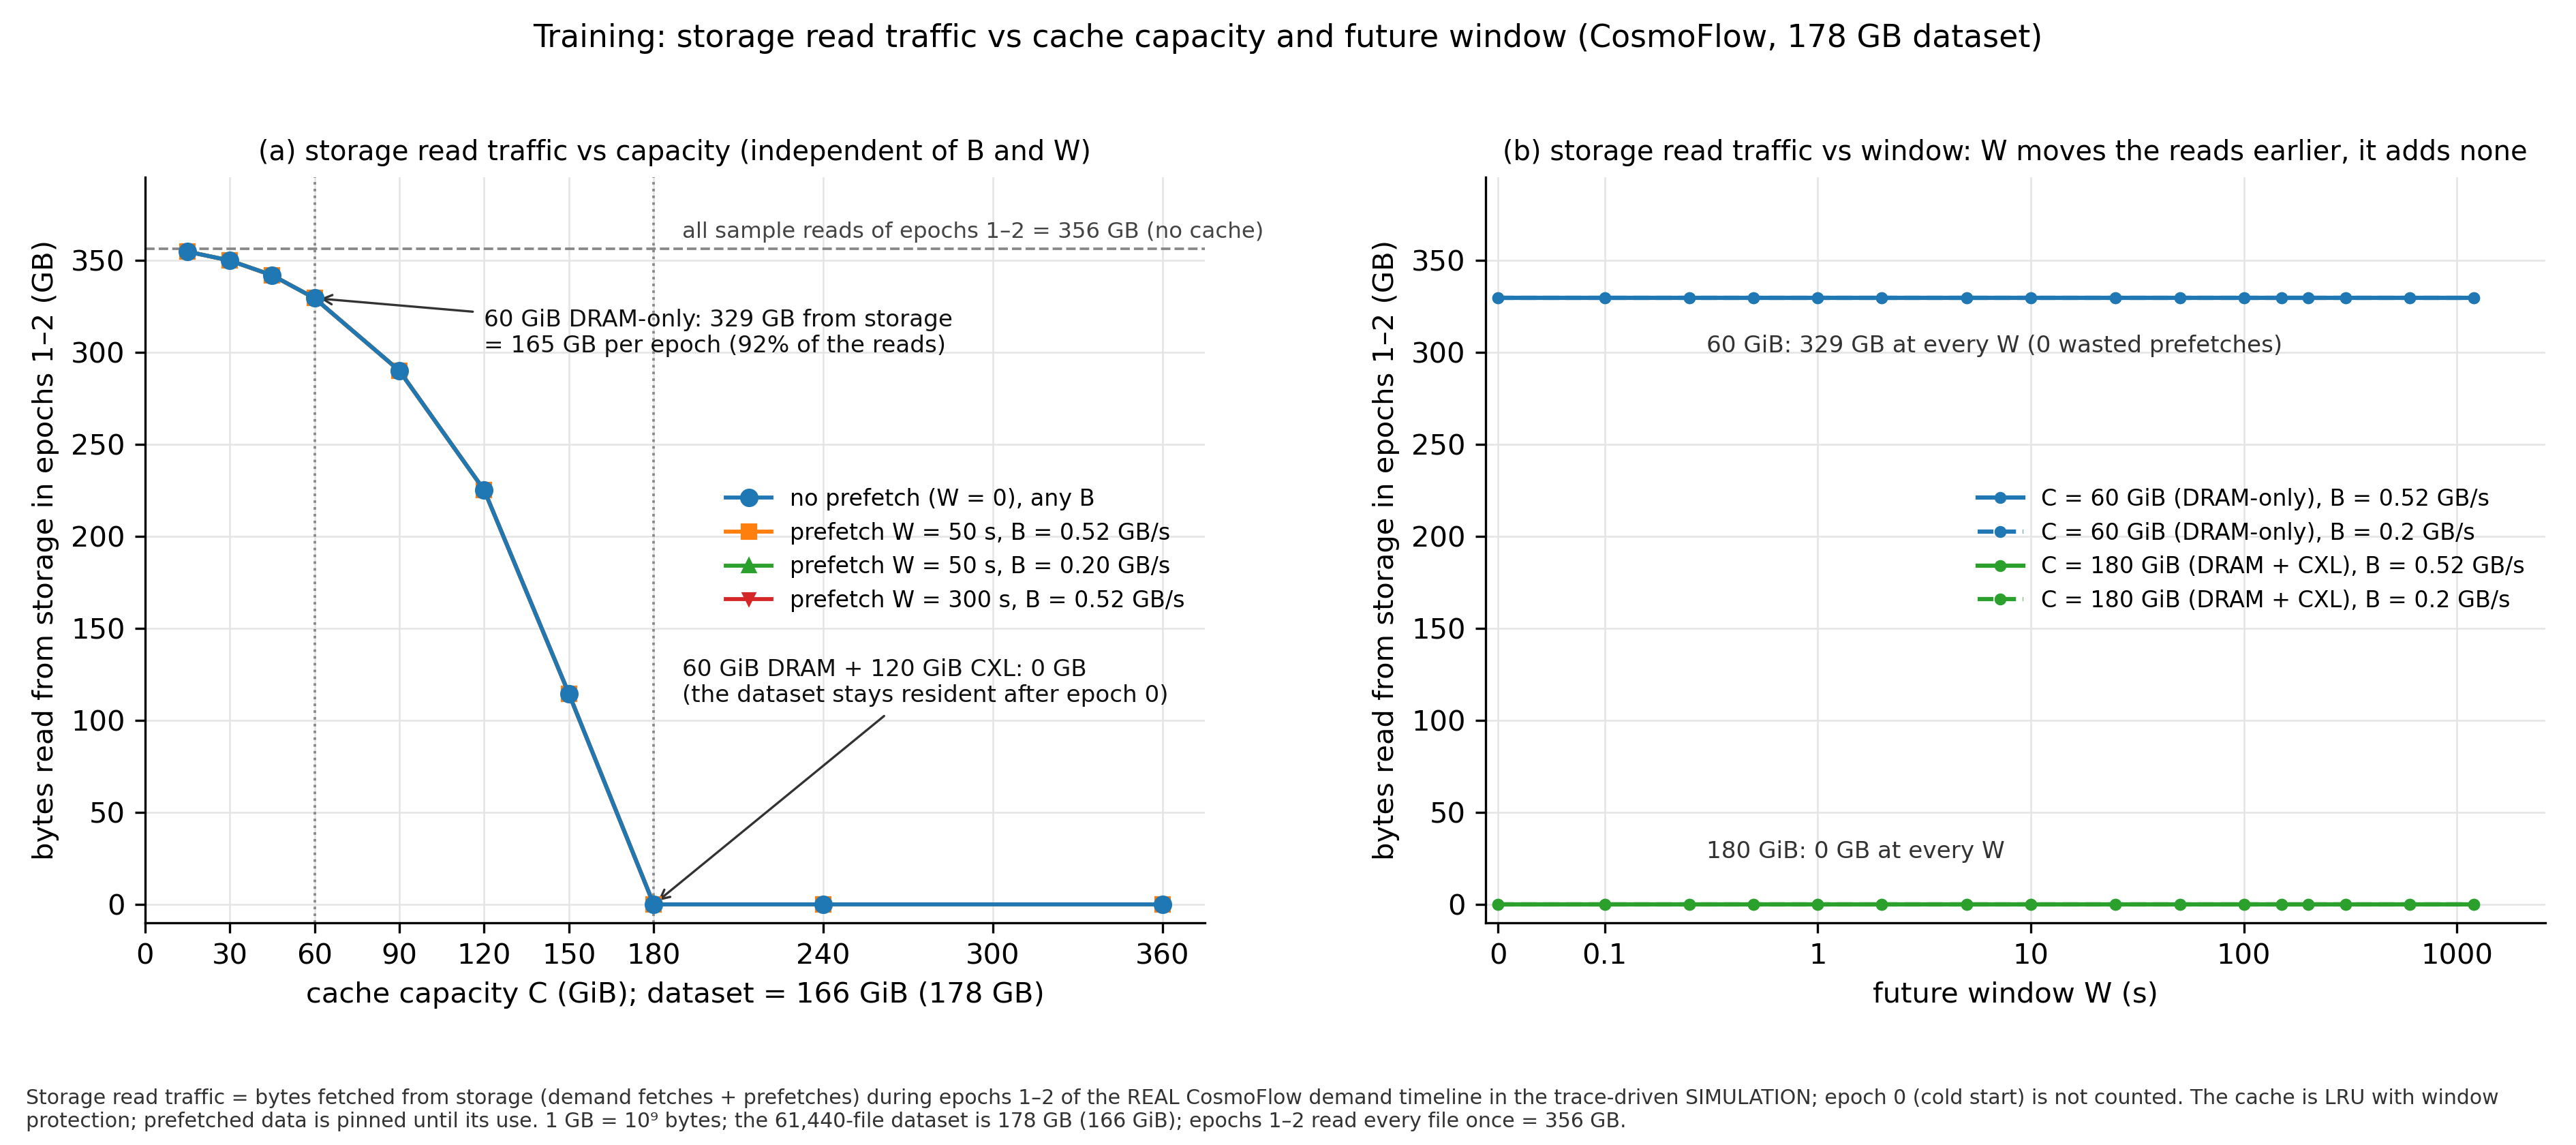

Data behind this chart, as committed beside it:
figure, bw_gbps, avail, trainer_speed, cap_gib, window_s, hit_rate, retention_hit_rate, prefetch_hit_rate, miss_cold, miss_late, storage_GB, prefetch_GB, wasted_prefetches, stall_s, lead_p50_s, source_csv
fig4a, 0.52, all, 1.0, 15.0, 0.0, 0.0041, 0.0041, 0.0, 122371, 0, 354.7, 0.0, 0, 1701, , grid-bw0.52.csv
fig4a, 0.52, all, 1.0, 30.0, 0.0, 0.0178, 0.0178, 0.0, 120697, 0, 349.8, 0.0, 0, 1666, , grid-bw0.52.csv
fig4a, 0.52, all, 1.0, 45.0, 0.0, 0.0403, 0.0403, 0.0, 117933, 0, 341.8, 0.0, 0, 1609, , grid-bw0.52.csv
fig4a, 0.52, all, 1.0, 60.0, 0.0, 0.0752, 0.0752, 0.0, 113641, 0, 329.4, 0.0, 0, 1526, , grid-bw0.52.csv
fig4a, 0.52, all, 1.0, 90.0, 0.0, 0.1858, 0.1858, 0.0, 100046, 0, 290, 0.0, 0, 1281, , grid-bw0.52.csv
fig4a, 0.52, all, 1.0, 120.0, 0.0, 0.3679, 0.3679, 0.0, 77667, 0, 225.1, 0.0, 0, 922.0, , grid-bw0.52.csv
fig4a, 0.52, all, 1.0, 150.0, 0.0, 0.6788, 0.6788, 0.0, 39467, 0, 114.4, 0.0, 0, 407.5, , grid-bw0.52.csv
fig4a, 0.52, all, 1.0, 180.0, 0.0, 1.0, 1.0, 0.0, 0, 0, 0.0, 0.0, 0, 0.0, , grid-bw0.52.csv
fig4a, 0.52, all, 1.0, 240.0, 0.0, 1.0, 1.0, 0.0, 0, 0, 0.0, 0.0, 0, 0.0, , grid-bw0.52.csv
fig4a, 0.52, all, 1.0, 360.0, 0.0, 1.0, 1.0, 0.0, 0, 0, 0.0, 0.0, 0, 0.0, , grid-bw0.52.csv
fig4a, 0.52, all, 1.0, 15.0, 50.0, 1.0, 0.0041, 0.9959, 0, 0, 354.7, 354.7, 0, 0.0, 49.96, grid-bw0.52.csv
fig4a, 0.52, all, 1.0, 30.0, 50.0, 1.0, 0.0178, 0.9822, 0, 0, 349.8, 349.8, 0, 0.0, 49.96, grid-bw0.52.csv
fig4a, 0.52, all, 1.0, 45.0, 50.0, 1.0, 0.0403, 0.9597, 0, 0, 341.8, 341.8, 0, 0.0, 49.96, grid-bw0.52.csv
fig4a, 0.52, all, 1.0, 60.0, 50.0, 1.0, 0.0752, 0.9248, 0, 0, 329.4, 329.4, 0, 0.0, 49.96, grid-bw0.52.csv
fig4a, 0.52, all, 1.0, 90.0, 50.0, 1.0, 0.1858, 0.8142, 0, 0, 290, 290, 0, 0.0, 49.96, grid-bw0.52.csv
fig4a, 0.52, all, 1.0, 120.0, 50.0, 1.0, 0.3679, 0.6321, 0, 0, 225.1, 225.1, 0, 0.0, 49.96, grid-bw0.52.csv
fig4a, 0.52, all, 1.0, 150.0, 50.0, 1.0, 0.6788, 0.3212, 0, 0, 114.4, 114.4, 0, 0.0, 49.96, grid-bw0.52.csv
fig4a, 0.52, all, 1.0, 180.0, 50.0, 1.0, 1.0, 0.0, 0, 0, 0.0, 0.0, 0, 0.0, , grid-bw0.52.csv
fig4a, 0.52, all, 1.0, 240.0, 50.0, 1.0, 1.0, 0.0, 0, 0, 0.0, 0.0, 0, 0.0, , grid-bw0.52.csv
fig4a, 0.52, all, 1.0, 360.0, 50.0, 1.0, 1.0, 0.0, 0, 0, 0.0, 0.0, 0, 0.0, , grid-bw0.52.csv
fig4a, 0.2, all, 1.0, 15.0, 50.0, 0.3775, 0.0041, 0.3733, 0, 76496, 354.7, 133, 0, 3274624, 27.5, grid-bw0.2.csv
fig4a, 0.2, all, 1.0, 30.0, 50.0, 0.4228, 0.0178, 0.405, 0, 70929, 349.8, 144.3, 0, 2124962, 31.54, grid-bw0.2.csv
fig4a, 0.2, all, 1.0, 45.0, 50.0, 0.6396, 0.0403, 0.5994, 0, 44284, 341.8, 213.5, 0, 796087, 21.21, grid-bw0.2.csv
fig4a, 0.2, all, 1.0, 60.0, 50.0, 0.9834, 0.0752, 0.9082, 0, 2040, 329.4, 323.5, 0, 2688, 29.2, grid-bw0.2.csv
fig4a, 0.2, all, 1.0, 90.0, 50.0, 1.0, 0.1858, 0.8142, 0, 0, 290, 290, 0, 0.0, 43.55, grid-bw0.2.csv
fig4a, 0.2, all, 1.0, 120.0, 50.0, 1.0, 0.3679, 0.6321, 0, 0, 225.1, 225.1, 0, 0.0, 49.9, grid-bw0.2.csv
fig4a, 0.2, all, 1.0, 150.0, 50.0, 1.0, 0.6788, 0.3212, 0, 0, 114.4, 114.4, 0, 0.0, 49.94, grid-bw0.2.csv
fig4a, 0.2, all, 1.0, 180.0, 50.0, 1.0, 1.0, 0.0, 0, 0, 0.0, 0.0, 0, 0.0, , grid-bw0.2.csv
fig4a, 0.2, all, 1.0, 240.0, 50.0, 1.0, 1.0, 0.0, 0, 0, 0.0, 0.0, 0, 0.0, , grid-bw0.2.csv
fig4a, 0.2, all, 1.0, 360.0, 50.0, 1.0, 1.0, 0.0, 0, 0, 0.0, 0.0, 0, 0.0, , grid-bw0.2.csv
fig4a, 0.52, all, 1.0, 15.0, 300.0, 1.0, 0.0041, 0.9959, 0, 0, 354.7, 354.7, 0, 0.0, 73.98, grid-bw0.52.csv
fig4a, 0.52, all, 1.0, 30.0, 300.0, 1.0, 0.0178, 0.9822, 0, 0, 349.8, 349.8, 0, 0.0, 148.2, grid-bw0.52.csv
fig4a, 0.52, all, 1.0, 45.0, 300.0, 1.0, 0.0403, 0.9597, 0, 0, 341.8, 341.8, 0, 0.0, 222.6, grid-bw0.52.csv
fig4a, 0.52, all, 1.0, 60.0, 300.0, 1.0, 0.0752, 0.9248, 0, 0, 329.4, 329.4, 0, 0.0, 297.2, grid-bw0.52.csv
fig4a, 0.52, all, 1.0, 90.0, 300.0, 1.0, 0.1858, 0.8142, 0, 0, 290, 290, 0, 0.0, 300, grid-bw0.52.csv
fig4a, 0.52, all, 1.0, 120.0, 300.0, 1.0, 0.3679, 0.6321, 0, 0, 225.1, 225.1, 0, 0.0, 300, grid-bw0.52.csv
fig4a, 0.52, all, 1.0, 150.0, 300.0, 1.0, 0.6788, 0.3212, 0, 0, 114.4, 114.4, 0, 0.0, 300, grid-bw0.52.csv
fig4a, 0.52, all, 1.0, 180.0, 300.0, 1.0, 1.0, 0.0, 0, 0, 0.0, 0.0, 0, 0.0, , grid-bw0.52.csv
fig4a, 0.52, all, 1.0, 240.0, 300.0, 1.0, 1.0, 0.0, 0, 0, 0.0, 0.0, 0, 0.0, , grid-bw0.52.csv
fig4a, 0.52, all, 1.0, 360.0, 300.0, 1.0, 1.0, 0.0, 0, 0, 0.0, 0.0, 0, 0.0, , grid-bw0.52.csv
fig4b, 0.52, all, 1.0, 60.0, 0.0, 0.0752, 0.0752, 0.0, 113641, 0, 329.4, 0.0, 0, 1526, , grid-bw0.52.csv
fig4b, 0.52, all, 1.0, 60.0, 0.1, 0.9996, 0.0752, 0.9244, 49, 0, 329.4, 329.2, 0, 0.9, 0.04, grid-bw0.52.csv
fig4b, 0.52, all, 1.0, 60.0, 0.25, 0.9999, 0.0752, 0.9247, 14, 0, 329.4, 329.3, 0, 0.3, 0.2, grid-bw0.52.csv
fig4b, 0.52, all, 1.0, 60.0, 0.5, 1.0, 0.0752, 0.9248, 4, 0, 329.4, 329.4, 0, 0.1, 0.46, grid-bw0.52.csv
fig4b, 0.52, all, 1.0, 60.0, 1.0, 1.0, 0.0752, 0.9248, 0, 0, 329.4, 329.4, 0, 0.0, 0.94, grid-bw0.52.csv
fig4b, 0.52, all, 1.0, 60.0, 2.0, 1.0, 0.0752, 0.9248, 0, 0, 329.4, 329.4, 0, 0.0, 1.95, grid-bw0.52.csv
fig4b, 0.52, all, 1.0, 60.0, 5.0, 1.0, 0.0752, 0.9248, 0, 0, 329.4, 329.4, 0, 0.0, 4.95, grid-bw0.52.csv
fig4b, 0.52, all, 1.0, 60.0, 10.0, 1.0, 0.0752, 0.9248, 0, 0, 329.4, 329.4, 0, 0.0, 9.96, grid-bw0.52.csv
fig4b, 0.52, all, 1.0, 60.0, 25.0, 1.0, 0.0752, 0.9248, 0, 0, 329.4, 329.4, 0, 0.0, 24.96, grid-bw0.52.csv
fig4b, 0.52, all, 1.0, 60.0, 50.0, 1.0, 0.0752, 0.9248, 0, 0, 329.4, 329.4, 0, 0.0, 49.96, grid-bw0.52.csv
fig4b, 0.52, all, 1.0, 60.0, 100.0, 1.0, 0.0752, 0.9248, 0, 0, 329.4, 329.4, 0, 0.0, 99.96, grid-bw0.52.csv
fig4b, 0.52, all, 1.0, 60.0, 150.0, 1.0, 0.0752, 0.9248, 0, 0, 329.4, 329.4, 0, 0.0, 150, grid-bw0.52.csv
fig4b, 0.52, all, 1.0, 60.0, 200.0, 1.0, 0.0752, 0.9248, 0, 0, 329.4, 329.4, 0, 0.0, 200, grid-bw0.52.csv
fig4b, 0.52, all, 1.0, 60.0, 300.0, 1.0, 0.0752, 0.9248, 0, 0, 329.4, 329.4, 0, 0.0, 297.2, grid-bw0.52.csv
fig4b, 0.52, all, 1.0, 60.0, 600.0, 1.0, 0.0752, 0.9248, 0, 0, 329.4, 329.4, 0, 0.0, 297.2, grid-bw0.52.csv
fig4b, 0.52, all, 1.0, 60.0, 1200, 1.0, 0.0752, 0.9248, 0, 0, 329.4, 329.4, 0, 0.0, 297.2, grid-bw0.52.csv
fig4b, 0.2, all, 1.0, 60.0, 0.0, 0.0752, 0.0752, 0.0, 113641, 0, 329.4, 0.0, 0, 2518797, , grid-bw0.2.csv
fig4b, 0.2, all, 1.0, 60.0, 0.1, 0.1661, 0.0752, 0.0909, 49, 102420, 329.4, 37.37, 0, 2513027, 0.02, grid-bw0.2.csv
fig4b, 0.2, all, 1.0, 60.0, 0.25, 0.1917, 0.0752, 0.1165, 14, 99308, 329.4, 41.71, 0, 2497117, 0.18, grid-bw0.2.csv
fig4b, 0.2, all, 1.0, 60.0, 0.5, 0.196, 0.0752, 0.1208, 4, 98788, 329.4, 43.12, 0, 2470926, 0.44, grid-bw0.2.csv
... 44 more rows
